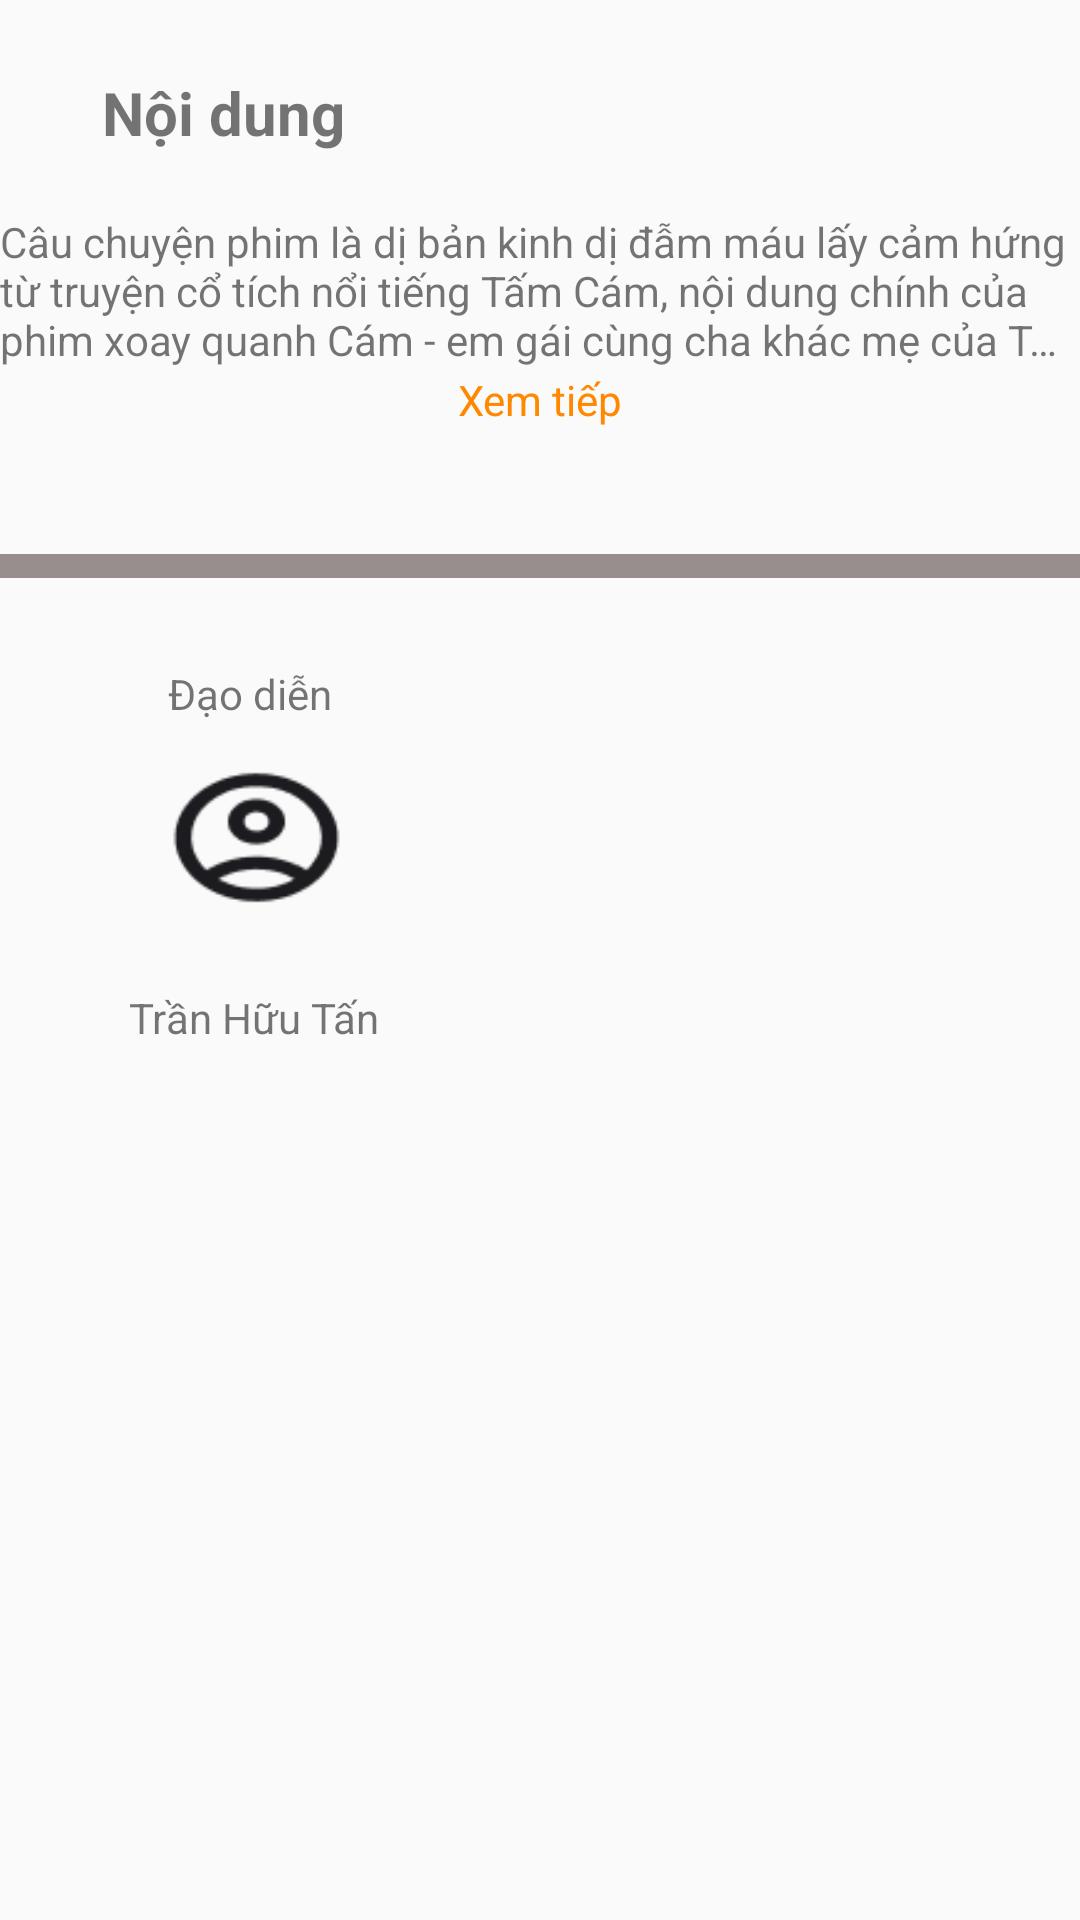

Layout XML and referenced resources for this Android screen:
<!-- AndroidManifest.xml: application theme Theme.DuAn_Android -->
<!-- res/layout/fragment_thong_tin.xml -->
<?xml version="1.0" encoding="utf-8"?>
<ScrollView xmlns:android="http://schemas.android.com/apk/res/android"
    xmlns:tools="http://schemas.android.com/tools"
    android:layout_width="match_parent"
    android:layout_height="match_parent"
    tools:context=".Fragment.ThongTinFragment">

    <RelativeLayout
        android:layout_width="match_parent"
        android:layout_height="wrap_content">

        <TextView
            android:id="@+id/ttnd"
            android:layout_width="wrap_content"
            android:layout_height="wrap_content"
            android:layout_alignParentStart="true"
            android:layout_alignParentTop="true"
            android:layout_marginStart="34dp"
            android:layout_marginTop="24dp"
            android:text="Nội dung"
            android:textStyle="bold"
            android:textSize="20sp" />

        <TextView
            android:id="@+id/txtnoidung"
            android:layout_width="match_parent"
            android:layout_height="wrap_content"
            android:maxLines="3"
            android:ellipsize="end"
            android:layout_below="@id/ttnd"
            android:layout_alignParentEnd="true"
            android:layout_marginTop="20dp"
            android:layout_marginEnd="0dp"
            android:text="Câu chuyện phim là dị bản kinh dị đẫm máu lấy cảm hứng từ truyện cổ tích nổi tiếng Tấm Cám, nội dung chính của phim xoay quanh Cám - em gái cùng cha khác mẹ của Tấm đồng thời sẽ có nhiều nhân vật và chi tiết sáng tạo, gợi cảm giác vừa lạ vừa quen cho khán giả." />

        <TextView
            android:id="@+id/txtxemtiep"
            android:layout_width="match_parent"
            android:layout_height="wrap_content"
            android:layout_below="@id/txtnoidung"
            android:layout_alignParentEnd="true"
            android:layout_marginTop="1dp"
            android:layout_marginEnd="0dp"
            android:gravity="center"
            android:text="Xem tiếp"
            android:textColor="@android:color/holo_orange_dark" />

        <View
            android:id="@+id/thanhngang"
            android:layout_width="match_parent"
            android:layout_height="8dp"
            android:layout_below="@id/txtxemtiep"
            android:layout_alignParentEnd="true"
            android:layout_marginTop="42dp"
            android:layout_marginEnd="0dp"
            android:background="#998E8E" />

        <TextView
            android:id="@+id/ttdaodien"
            android:layout_width="wrap_content"
            android:layout_height="wrap_content"
            android:layout_below="@id/thanhngang"
            android:layout_alignParentStart="true"
            android:layout_marginStart="56dp"
            android:layout_marginTop="29dp"
            android:text="Đạo diễn" />

        <ImageView
            android:id="@+id/imgactor"
            android:layout_width="83dp"
            android:layout_height="51dp"
            android:layout_below="@id/ttdaodien"
            android:src="@drawable/user"
            android:layout_alignParentStart="true"
            android:layout_marginStart="44dp"
            android:layout_marginTop="13dp" />

        <TextView
            android:id="@+id/txtdaodien"
            android:layout_width="wrap_content"
            android:layout_height="wrap_content"
            android:layout_below="@id/imgactor"
            android:layout_alignParentStart="true"
            android:layout_marginStart="43dp"
            android:layout_marginTop="25dp"
            android:text="Trần Hữu Tấn" />
    </RelativeLayout>
</ScrollView>
<!-- resources referenced by this layout -->
<resources>
  <!-- drawable user: png bitmap (drawable, 2256 bytes) -->
  <style name="Theme.DuAn_Android" parent="Base.Theme.DuAn_Android" />
  <style name="Base.Theme.DuAn_Android" parent="Theme.AppCompat.DayNight.NoActionBar">
          
          
      </style>
</resources>
